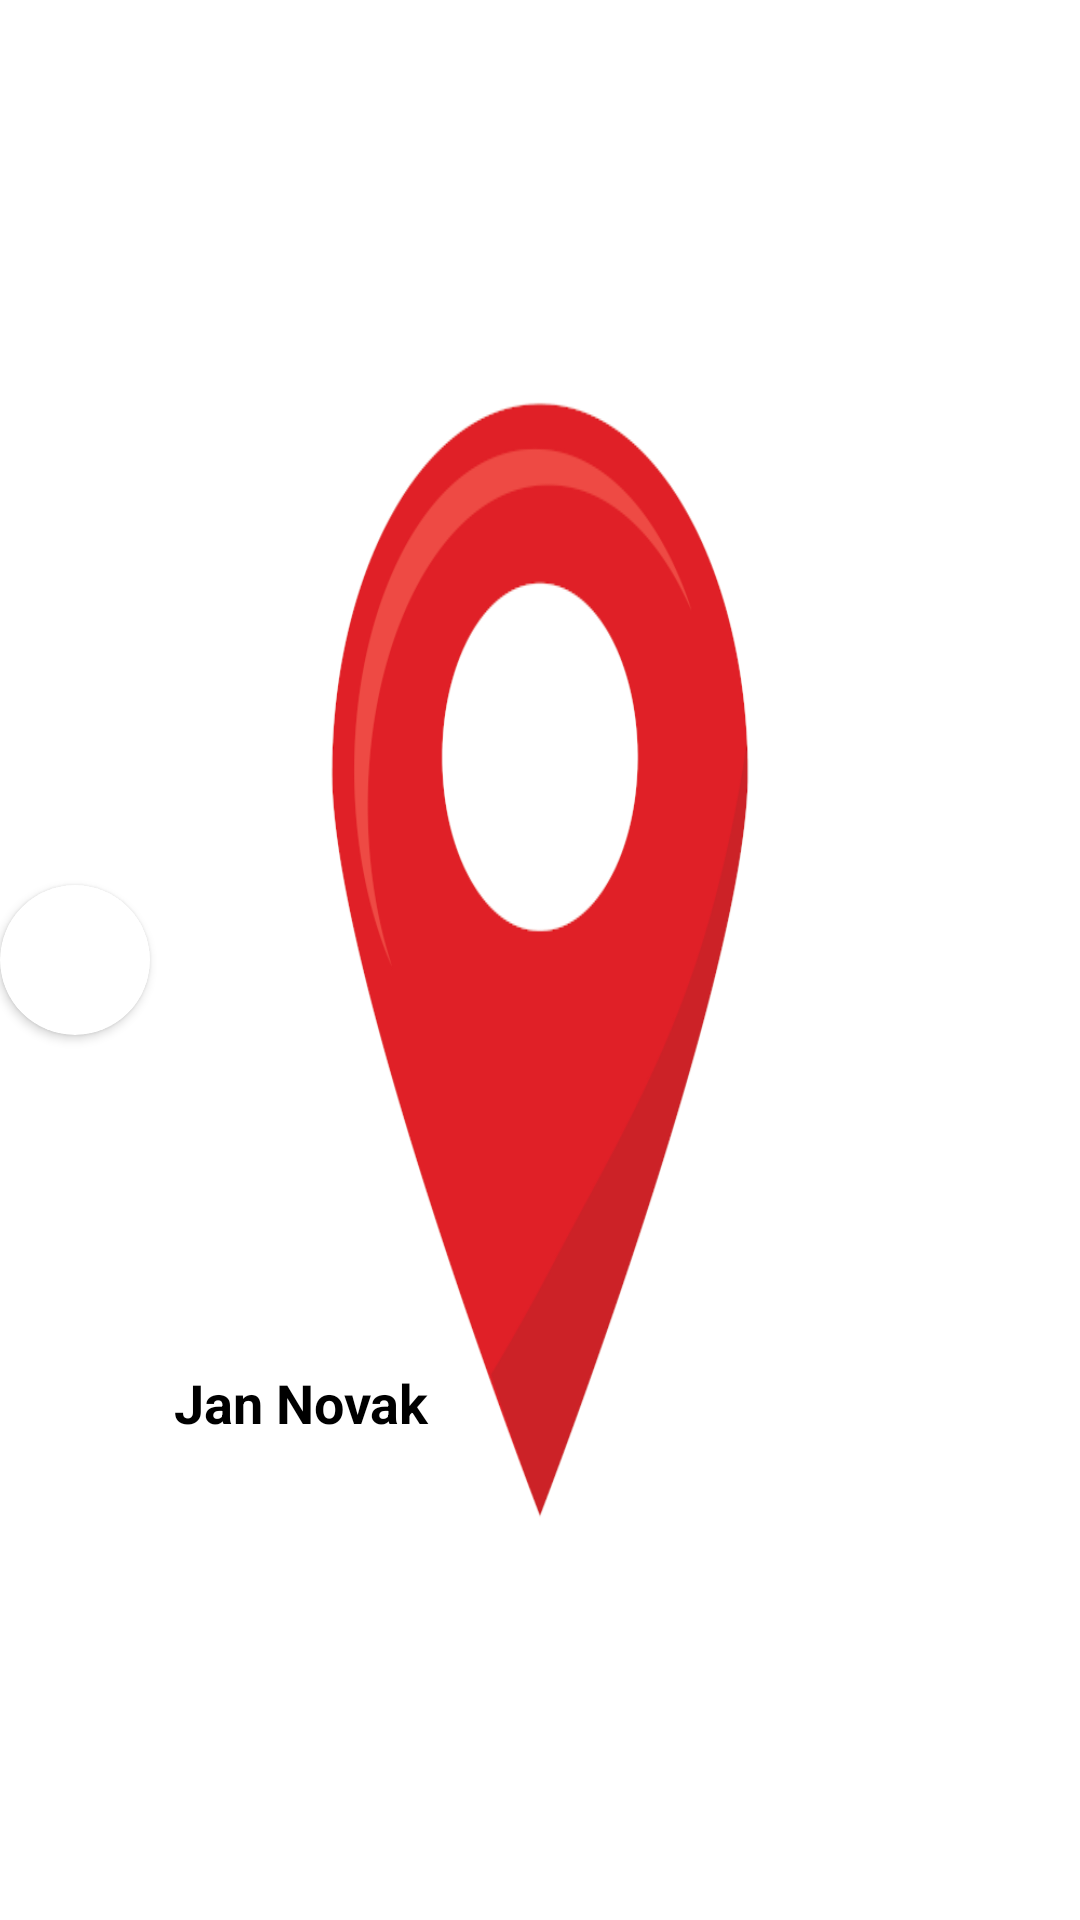

Here is an Android app screen rendered from its layout file. Give the layout XML and the strings, colors and styles it references.
<!-- AndroidManifest.xml: application theme SplashScreenStyle -->
<!-- res/layout/participant_layout.xml -->
<?xml version="1.0" encoding="utf-8"?>
<layout xmlns:android="http://schemas.android.com/apk/res/android"
    xmlns:app="http://schemas.android.com/apk/res-auto"
    xmlns:tools="http://schemas.android.com/tools">

    <data>

        <variable
            name="participant"
            type="com.example.programmingmeetups.business.domain.model.User" />
    </data>

    <androidx.constraintlayout.widget.ConstraintLayout
        android:layout_width="match_parent"
        android:layout_height="wrap_content"
        android:layout_marginTop="8dp"
        android:background="@android:color/transparent">

        <TextView
            android:id="@+id/tvUserName"
            setParticipantName="@{participant}"
            android:layout_width="0dp"
            android:layout_height="wrap_content"
            android:layout_marginStart="8dp"
            android:text="Jan Novak"
            android:textColor="@color/black"
            android:textSize="18sp"
            android:textStyle="bold"
            app:layout_constraintBottom_toBottomOf="parent"
            app:layout_constraintEnd_toEndOf="parent"
            app:layout_constraintStart_toEndOf="@+id/cardView3"
            app:layout_constraintTop_toTopOf="@+id/cardView3" />

        <androidx.cardview.widget.CardView
            android:id="@+id/cardView3"
            android:layout_width="50dp"
            android:layout_height="50dp"
            app:cardCornerRadius="50dp"
            app:layout_constraintBottom_toBottomOf="parent"
            app:layout_constraintStart_toStartOf="parent"
            app:layout_constraintTop_toTopOf="parent">

            <ImageView
                android:id="@+id/ivUserImage"
                setParticipantPhoto="@{participant}"
                android:layout_width="wrap_content"
                android:layout_height="wrap_content"
                android:scaleType="centerCrop"
                tools:srcCompat="@tools:sample/avatars" />
        </androidx.cardview.widget.CardView>

    </androidx.constraintlayout.widget.ConstraintLayout>
</layout>
<!-- resources referenced by this layout -->
<resources>
  <color name="black">#FF000000</color>
  <style name="SplashScreenStyle" parent="Theme.MaterialComponents.DayNight.NoActionBar">
          <item name="android:windowBackground">@drawable/splash</item>
          <item name="android:windowTranslucentStatus">true</item>
          <item name="android:windowTranslucentNavigation">true</item>
      </style>
  <!-- drawable splash: png bitmap (drawable, 31014 bytes) -->
</resources>
